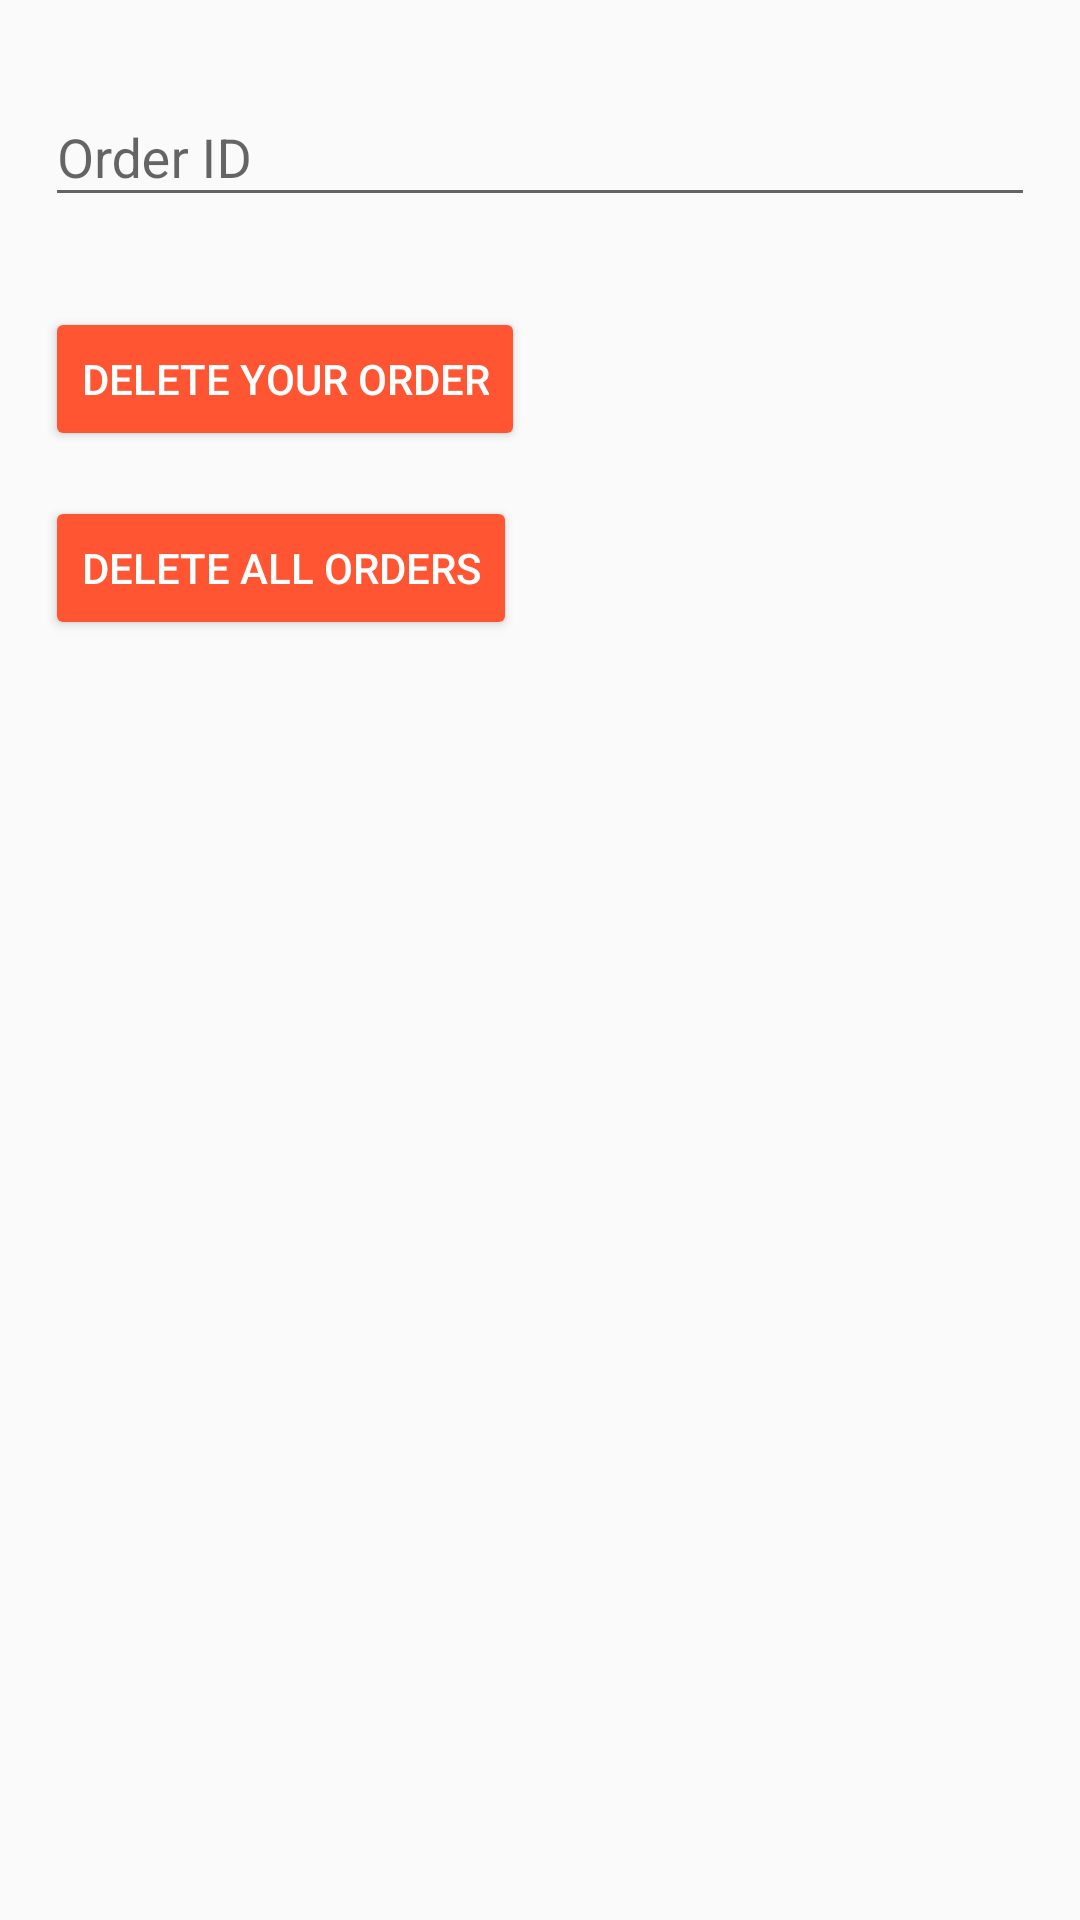

Android layout source for this screen:
<!-- AndroidManifest.xml: application theme AppTheme -->
<!-- res/layout/activity_delete.xml -->
<?xml version="1.0" encoding="utf-8"?>
<LinearLayout xmlns:android="http://schemas.android.com/apk/res/android"
    xmlns:app="http://schemas.android.com/apk/res-auto"
    xmlns:tools="http://schemas.android.com/tools"
    android:layout_width="match_parent"
    android:layout_height="match_parent"
    android:orientation="vertical"
    android:id="@+id/delete"
    tools:context="com.example.mohamed.ordersapp.DeleteActivity">

        <FrameLayout
            android:layout_width="fill_parent"
            android:layout_height="wrap_content"
            android:layout_marginTop="15dp">

            <android.support.design.widget.TextInputLayout
                android:id="@+id/inputLayoutFullName"
                android:layout_width="match_parent"
                android:layout_height="wrap_content">

            <EditText
                android:id="@+id/editText_id"
                android:layout_width="match_parent"
                android:layout_height="wrap_content"
                android:layout_margin="15dp"
                android:ems="10"
                android:paddingTop="15dp"
                android:hint="@string/label_id"
                android:inputType="numberDecimal"
                android:singleLine="true" />

            </android.support.design.widget.TextInputLayout>

            <Button
                android:id="@+id/help_button"
                android:layout_width="23dp"
                android:layout_height="23dp"
                android:layout_gravity="right|center_vertical"
                android:layout_marginRight="20dp"
                android:background="@drawable/ic_action_help" />

        </FrameLayout>

    <Button
        android:id="@+id/button_delete"
        android:layout_width="wrap_content"
        android:layout_height="wrap_content"
        android:layout_marginTop="15dp"
        android:onClick="DelteItem"
        android:text="Delete Your Order"
        android:textColor="#fff"
        android:minWidth="50dp"
        android:layout_marginLeft="15dp"
        android:layout_marginRight="15dp" />

    <Button
        android:id="@+id/button_deleteall"
        android:layout_width="wrap_content"
        android:layout_height="wrap_content"
        android:layout_marginTop="15dp"
        android:onClick="DelteAllItem"
        android:text="Delete All Orders"
        android:textColor="#fff"
        android:minWidth="50dp"
        android:layout_marginLeft="15dp"
        android:layout_marginRight="15dp" />

</LinearLayout>
<!-- resources referenced by this layout -->
<resources>
  <string name="label_id">Order ID</string>
  <style name="AppTheme" parent="Theme.AppCompat.Light.DarkActionBar">
          
          <item name="colorPrimary">#f73</item>
          
          <item name="colorButtonNormal">#f53</item>
      </style>
</resources>
